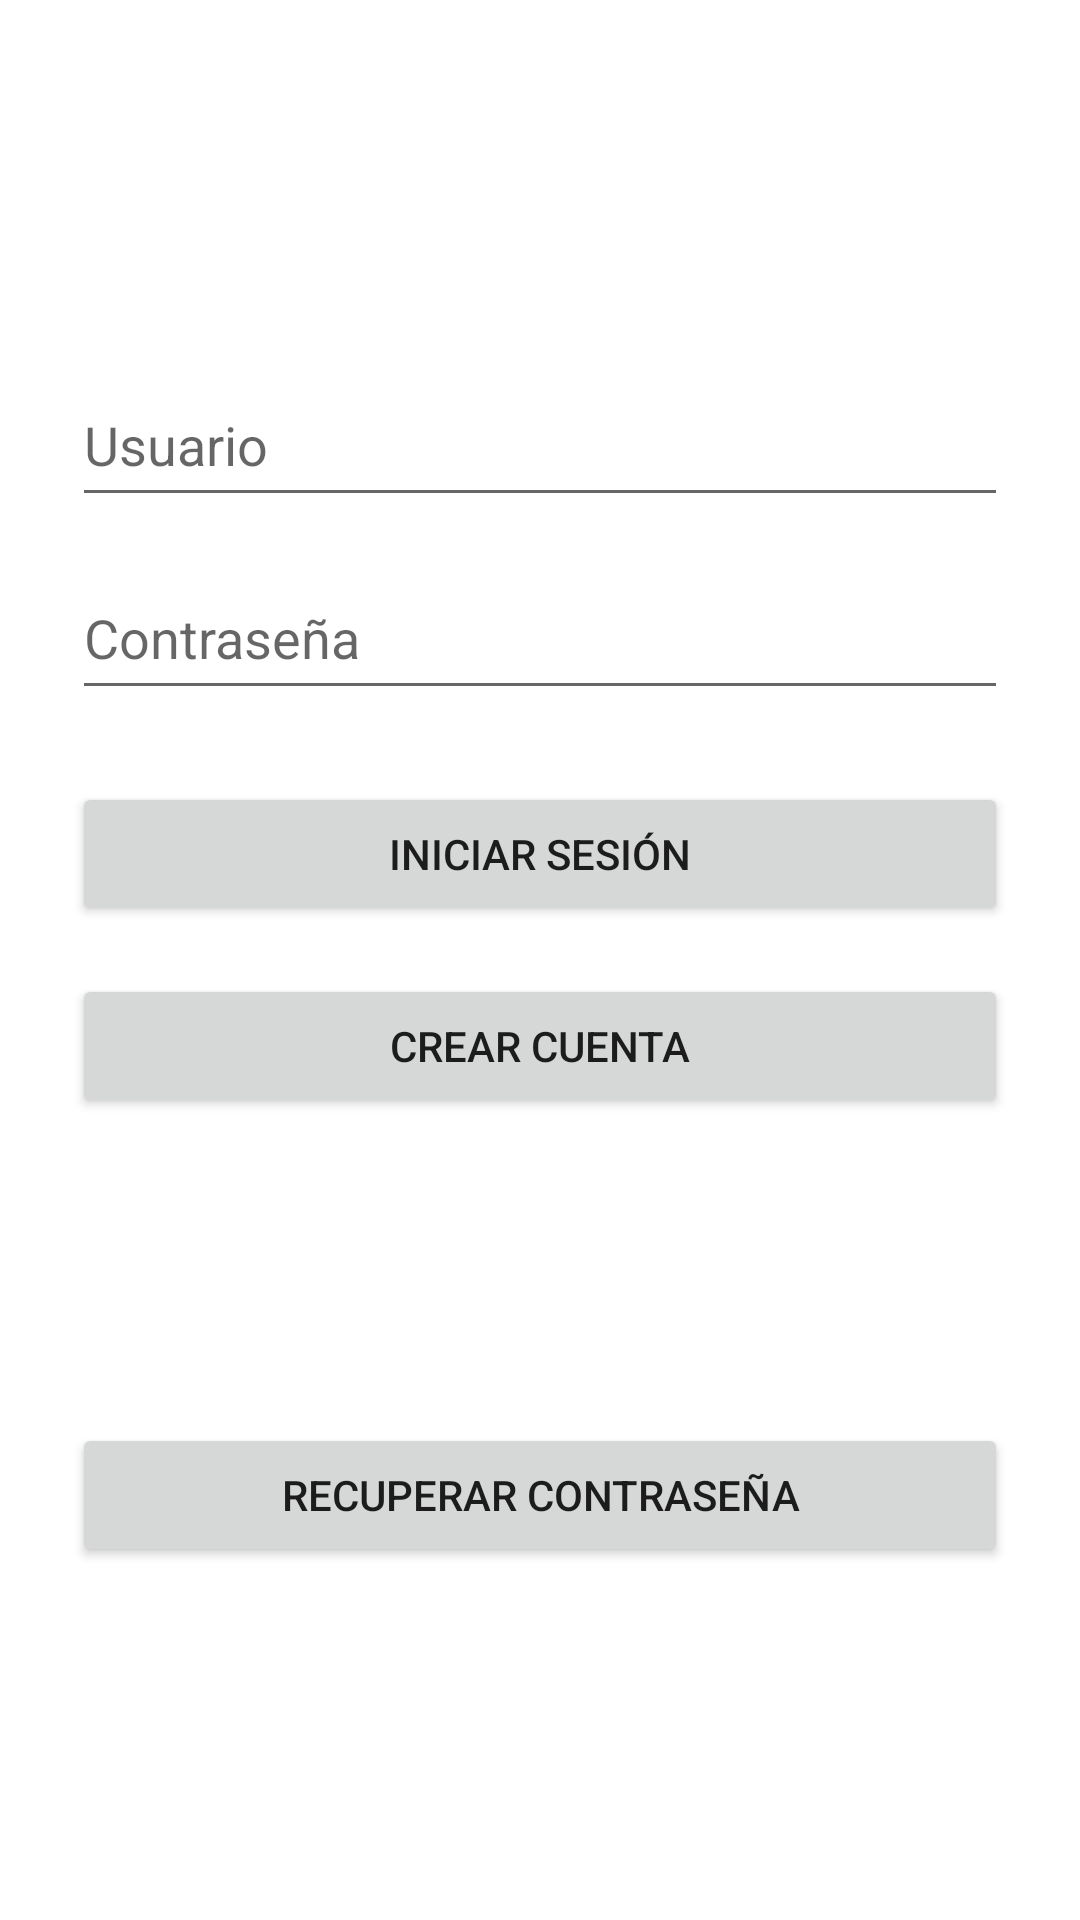

The Android layout XML behind this screen, and the referenced resources:
<!-- AndroidManifest.xml: application theme Theme.Universidades -->
<!-- res/layout/activity_login.xml -->
<?xml version="1.0" encoding="utf-8"?>
<androidx.constraintlayout.widget.ConstraintLayout
    xmlns:android="http://schemas.android.com/apk/res/android"
    xmlns:app="http://schemas.android.com/apk/res-auto"
    xmlns:tools="http://schemas.android.com/tools"
    android:layout_width="match_parent"
    android:layout_height="match_parent"
    android:padding="24dp"
    tools:context=".LoginActivity">

    <EditText
        android:id="@+id/txtUsername"
        android:layout_width="0dp"
        android:layout_height="wrap_content"
        android:minHeight="48dp"
        android:paddingVertical="12dp"
        android:hint="@string/usuario"
        android:inputType="text"
        android:layout_marginTop="100dp"
        app:layout_constraintTop_toTopOf="parent"
        app:layout_constraintStart_toStartOf="parent"
        app:layout_constraintEnd_toEndOf="parent" />

    <EditText
        android:id="@+id/txtPassword"
        android:layout_width="0dp"
        android:layout_height="wrap_content"
        android:minHeight="48dp"
        android:paddingVertical="12dp"
        android:hint="@string/contrasena"
        android:inputType="textPassword"
        android:layout_marginTop="16dp"
        app:layout_constraintTop_toBottomOf="@id/txtUsername"
        app:layout_constraintStart_toStartOf="parent"
        app:layout_constraintEnd_toEndOf="parent" />

    <Button
        android:id="@+id/btnLogin"
        android:layout_width="0dp"
        android:layout_height="wrap_content"
        android:text="@string/iniciar_sesion"
        android:layout_marginTop="24dp"
        app:layout_constraintTop_toBottomOf="@id/txtPassword"
        app:layout_constraintStart_toStartOf="parent"
        app:layout_constraintEnd_toEndOf="parent" />

    <Button
        android:id="@+id/btnCrearUsuario"
        android:layout_width="0dp"
        android:layout_height="wrap_content"
        android:text="@string/crear_cuenta"
        android:layout_marginTop="16dp"
        app:layout_constraintTop_toBottomOf="@id/btnLogin"
        app:layout_constraintStart_toStartOf="parent"
        app:layout_constraintEnd_toEndOf="parent" />

    <Button
        android:id="@+id/btnRecuperar"
        android:layout_width="0dp"
        android:layout_height="wrap_content"
        android:text="@string/recuperar_password"
        android:layout_marginTop="8dp"
        app:layout_constraintTop_toBottomOf="@id/btnCrearUsuario"
        app:layout_constraintStart_toStartOf="parent"
        app:layout_constraintEnd_toEndOf="parent"
        app:layout_constraintBottom_toBottomOf="parent" />

</androidx.constraintlayout.widget.ConstraintLayout>
<!-- resources referenced by this layout -->
<resources>
  <string name="contrasena">Contraseña</string>
  <string name="crear_cuenta">Crear cuenta</string>
  <string name="iniciar_sesion">Iniciar sesión</string>
  <string name="recuperar_password">Recuperar contraseña</string>
  <string name="usuario">Usuario</string>
  <style name="Theme.Universidades" parent="Theme.MaterialComponents.DayNight.DarkActionBar">
          
          <item name="colorPrimary">@color/purple_500</item>
          <item name="colorPrimaryVariant">@color/purple_700</item>
          <item name="colorOnPrimary">@color/white</item>
          
          <item name="colorSecondary">@color/teal_200</item>
          <item name="colorSecondaryVariant">@color/teal_700</item>
          <item name="colorOnSecondary">@color/black</item>
          
          <item name="android:statusBarColor">?attr/colorPrimaryVariant</item>
          
      </style>
  <!-- not gathered from this repository: default colours our renderer supplied (Android Studio template values) -->
  <color name="purple_500">#FF6200EE</color>
  <color name="purple_700">#FF3700B3</color>
  <color name="teal_200">#FF03DAC5</color>
  <color name="teal_700">#FF018786</color>
  <color name="black">#FF000000</color>
  <color name="white">#FFFFFFFF</color>
</resources>
